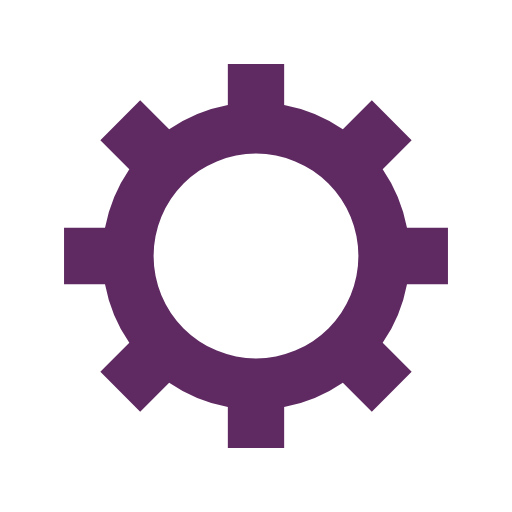
t = 0.00 s
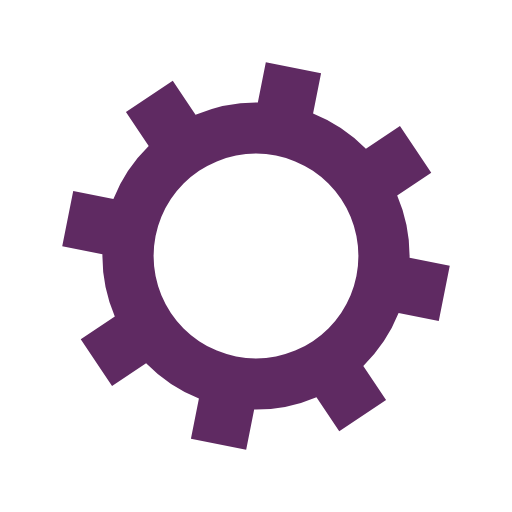
t = 0.05 s
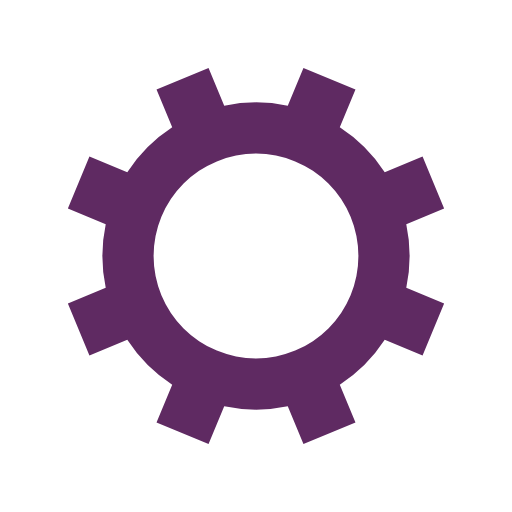
t = 0.10 s
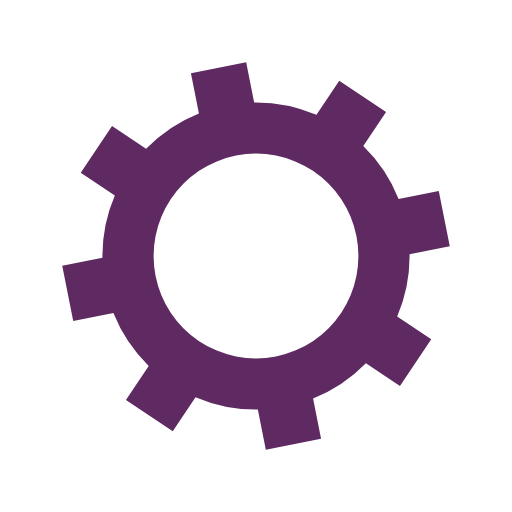
t = 0.15 s

The animated SVG that drew these frames (rendered in a browser with its animation timeline set to each time). Animation: 1 SMIL element (animateTransform=1); one cycle of 0.20 s, repeats indefinitely.

<?xml version="1.0" encoding="utf-8"?>
<svg xmlns="http://www.w3.org/2000/svg" xmlns:xlink="http://www.w3.org/1999/xlink" style="margin: auto; background: none; display: block; shape-rendering: auto;" width="200px" height="200px" viewBox="0 0 100 100" preserveAspectRatio="xMidYMid">
<g transform="translate(50 50)">
<g>
<animateTransform attributeName="transform" type="rotate" values="0;45" keyTimes="0;1" dur="0.2s" repeatCount="indefinite"></animateTransform><path d="M29.491524206117255 -5.5 L37.491524206117255 -5.5 L37.491524206117255 5.5 L29.491524206117255 5.5 A30 30 0 0 1 24.742744050198738 16.964569457146712 L24.742744050198738 16.964569457146712 L30.399598299691117 22.621423706639092 L22.621423706639096 30.399598299691114 L16.964569457146716 24.742744050198734 A30 30 0 0 1 5.5 29.491524206117255 L5.5 29.491524206117255 L5.5 37.491524206117255 L-5.499999999999997 37.491524206117255 L-5.499999999999997 29.491524206117255 A30 30 0 0 1 -16.964569457146705 24.742744050198738 L-16.964569457146705 24.742744050198738 L-22.621423706639085 30.399598299691117 L-30.399598299691117 22.621423706639092 L-24.742744050198738 16.964569457146712 A30 30 0 0 1 -29.491524206117255 5.500000000000009 L-29.491524206117255 5.500000000000009 L-37.491524206117255 5.50000000000001 L-37.491524206117255 -5.500000000000001 L-29.491524206117255 -5.500000000000002 A30 30 0 0 1 -24.742744050198738 -16.964569457146705 L-24.742744050198738 -16.964569457146705 L-30.399598299691117 -22.621423706639085 L-22.621423706639092 -30.399598299691117 L-16.964569457146712 -24.742744050198738 A30 30 0 0 1 -5.500000000000011 -29.491524206117255 L-5.500000000000011 -29.491524206117255 L-5.500000000000012 -37.491524206117255 L5.499999999999998 -37.491524206117255 L5.5 -29.491524206117255 A30 30 0 0 1 16.964569457146702 -24.74274405019874 L16.964569457146702 -24.74274405019874 L22.62142370663908 -30.39959829969112 L30.399598299691117 -22.6214237066391 L24.742744050198738 -16.964569457146716 A30 30 0 0 1 29.491524206117255 -5.500000000000013 M0 -20A20 20 0 1 0 0 20 A20 20 0 1 0 0 -20" fill="#5f2a62"></path></g></g>
<!-- [ldio] generated by https://loading.io/ --></svg>
